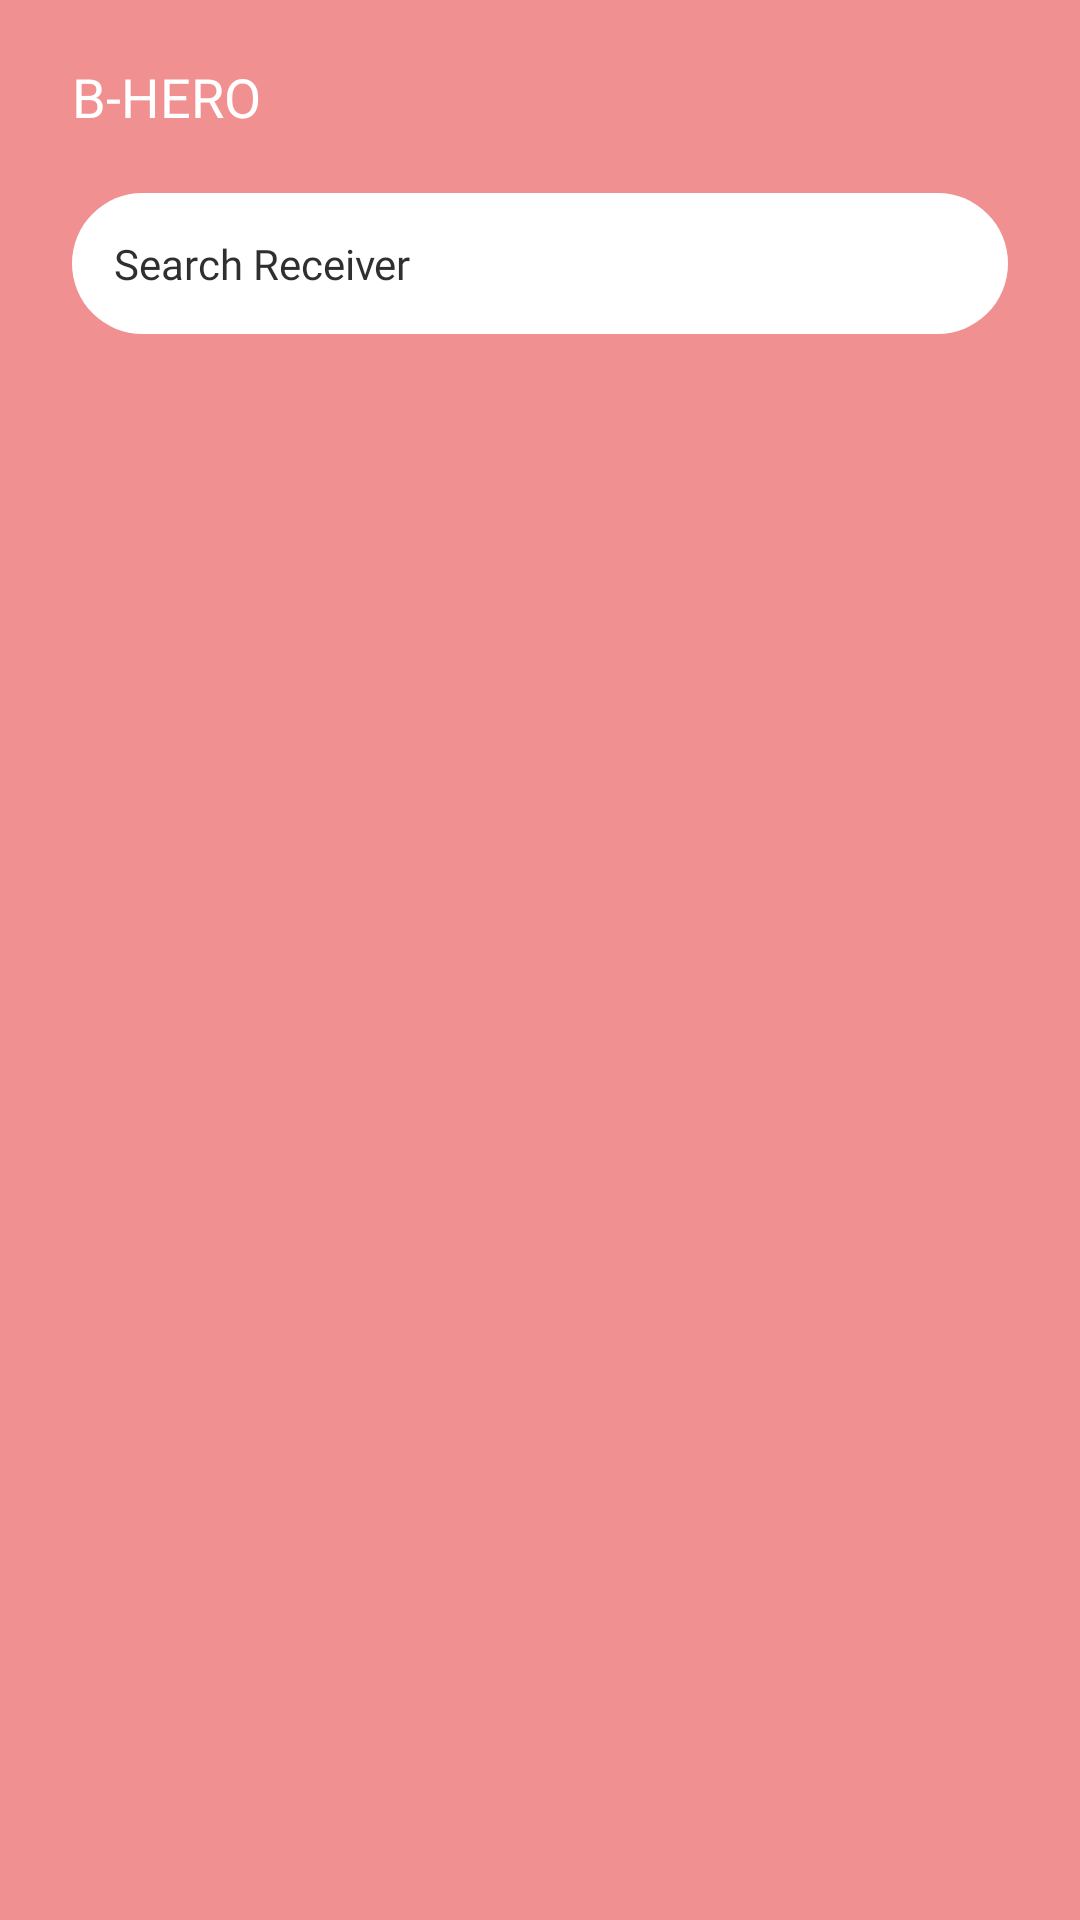

Reconstruct the res/layout file that produces this screen, plus the resources it refers to.
<!-- AndroidManifest.xml: application theme Theme.BloodDonation -->
<!-- res/layout/donerlocation.xml -->
<?xml version="1.0" encoding="utf-8"?>
<LinearLayout xmlns:android="http://schemas.android.com/apk/res/android"
    android:layout_width="match_parent"
    android:layout_height="match_parent"
    android:background="#CCED7575"
    android:orientation="vertical">

    <LinearLayout
        android:layout_width="match_parent"
        android:layout_height="wrap_content"
        android:layout_marginVertical="20dp"
        android:layout_marginHorizontal="24dp">

        <TextView
            android:layout_width="wrap_content"
            android:layout_height="wrap_content"
            android:text="B-HERO"
            android:textSize="18dp"
            android:textColor="@color/white"
            android:fontFamily="@font/montserratbold"/>

        <LinearLayout
            android:layout_width="match_parent"
            android:layout_height="wrap_content"
            android:layout_gravity="center"
            android:gravity="end">

            <ImageView
                android:layout_width="20dp"
                android:layout_height="20dp"
                android:src="@drawable/ic_outline_chat_24"/>

        </LinearLayout>

    </LinearLayout>

    <EditText
        android:layout_width="match_parent"
        android:layout_height="wrap_content"
        android:background="@drawable/curve3"
        android:layout_marginHorizontal="24dp"
        android:padding="14dp"
        android:drawableEnd="@drawable/ic_baseline_search_24"
        android:textSize="14dp"
        android:fontFamily="@font/montserratmedium"
        android:textColorHint="#D0000000"
        android:textColor="#000000"
        android:hint="Search Receiver"/>

</LinearLayout>
<!-- resources referenced by this layout -->
<resources>
  <!-- drawable curve3 (drawable) -->
  <?xml version="1.0" encoding="utf-8"?>
  <shape xmlns:android="http://schemas.android.com/apk/res/android">
  <solid android:color="@color/white"/>
      <corners android:radius="36dp"/>
  </shape>
  <style name="Theme.BloodDonation" parent="Theme.MaterialComponents.DayNight.NoActionBar">
          
          <item name="colorPrimary">#6200EE</item>
          <item name="colorPrimaryVariant">#BB86FC</item>
          <item name="colorOnPrimary">@color/white</item>
          
          <item name="colorSecondary">@color/teal_200</item>
          <item name="colorSecondaryVariant">@color/teal_700</item>
          <item name="colorOnSecondary">@color/black</item>
          
          <item name="android:statusBarColor" tools:targetApi="l">#CCED7575</item>
          
      </style>
  <!-- not gathered from this repository: default colours our renderer supplied (Android Studio template values) -->
  <color name="teal_200">#FF03DAC5</color>
  <color name="teal_700">#FF018786</color>
  <color name="black">#FF000000</color>
  <color name="white">#FFFFFFFF</color>
</resources>
